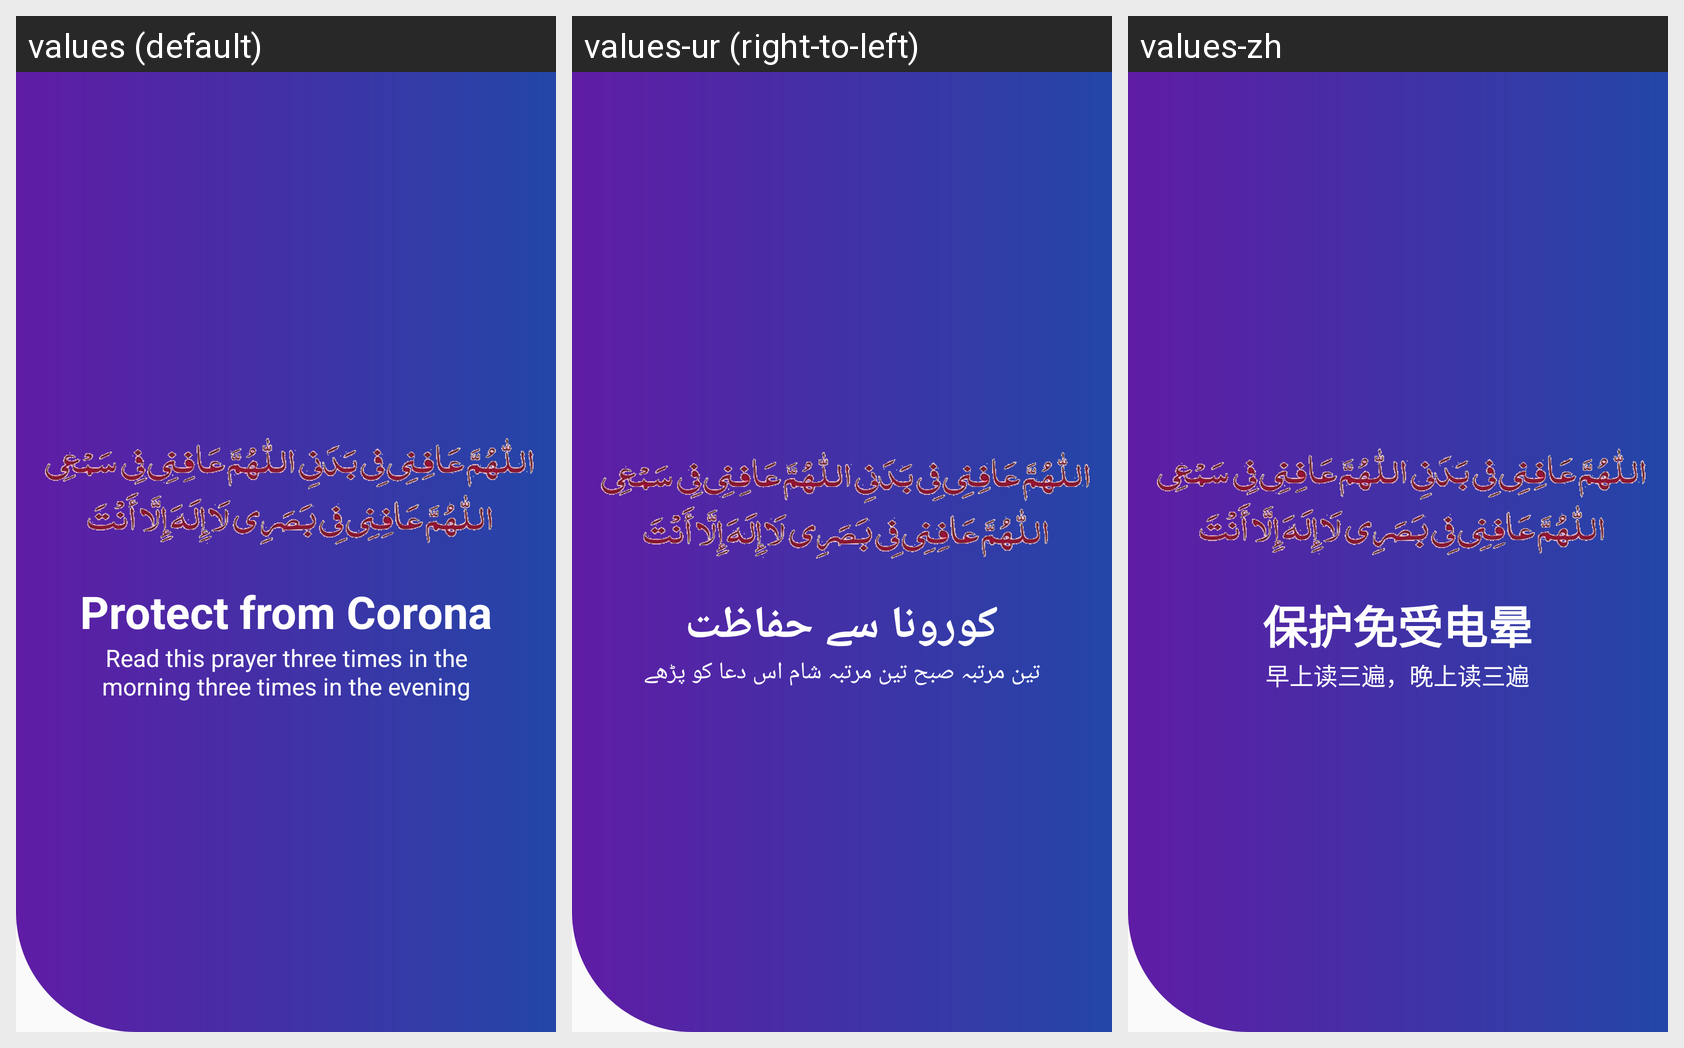

This grid shows one Android layout under several languages. Give, for every string resource on the screen, its name, the default text and each shown locale's text.
Android screen res/layout/home_slide3.xml rendered under 3 locales, left to right: values (default), values-ur (right-to-left), values-zh. Device: Nexus 5 (rendered at 1080×1920; each locale shown at half size, 540×960, under a caption strip naming it); theme AppTheme.
Strings drawn on this screen, with the default value and each locale's value (text and hints the layout hard-codes, and strings that could not be matched under every locale, appear in the picture but are not listed):

duaTitle
  values: Protect from Corona
  values-ur: کورونا سے حفاظت
  values-zh: 保护免受电晕

dua_description
  values: Read this prayer three times in the morning three times in the evening
  values-ur: تین مرتبہ صبح تین مرتبہ شام اس دعا کو پڑھے
  values-zh: 早上读三遍，晚上读三遍
